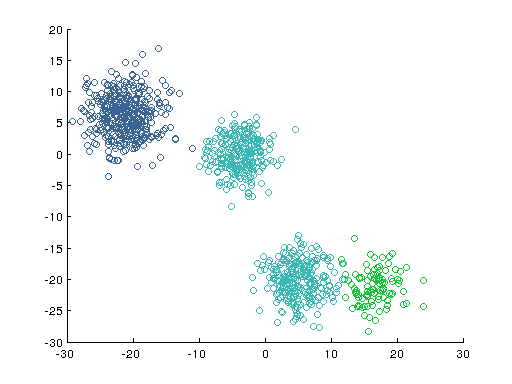

Data behind this chart, as committed beside it:
1, 15.935, -21.813
1, 15.9, -26.15
1, 14.35, -19.92
1, 17.05, -19.1
1, 11.53, -16.82
1, 14.35, -19.75
1, 16.23, -21.62
1, 20.23, -20.62
1, 16.67, -26.6
1, 16.34, -24.14
1, 16.18, -23.56
1, 17.92, -21.6
1, 13.77, -22.09
1, 17.81, -21.74
1, 14.63, -19.7
1, 17.97, -22.91
1, 16.59, -22.25
1, 14.72, -23.05
1, 12.05, -20.05
1, 24.02, -20.23
1, 18.75, -17.45
1, 14.13, -22.49
1, 12.19, -19.15
1, 15.53, -21.14
1, 11.68, -17.46
1, 18.91, -22.19
1, 24.02, -24.35
1, 13.79, -19.14
1, 19.19, -22.35
1, 16.19, -22.09
1, 15.58, -21.86
1, 16.45, -19.29
1, 19.32, -20.41
1, 17.25, -22.7
1, 13.55, -21.44
1, 14.75, -24.49
1, 20.15, -19.99
1, 21.51, -18.1
1, 15.14, -24.3
1, 14.19, -22.86
1, 13.16, -20.85
1, 14.28, -24.35
1, 17.76, -19.95
1, 17.35, -18.6
1, 17.88, -20.54
1, 14.16, -24.11
1, 15.93, -19.62
1, 17.32, -19.93
1, 16.97, -18.09
1, 13.56, -13.53
1, 17.22, -23.2
1, 15.69, -28.26
1, 19.22, -19.88
1, 17.81, -16.43
1, 18.89, -16.27
1, 18.26, -18.63
1, 20.51, -18.68
1, 16.29, -20.63
1, 15.49, -22.79
1, 13.89, -21.74
1, 17.28, -25.06
... 939 more rows
